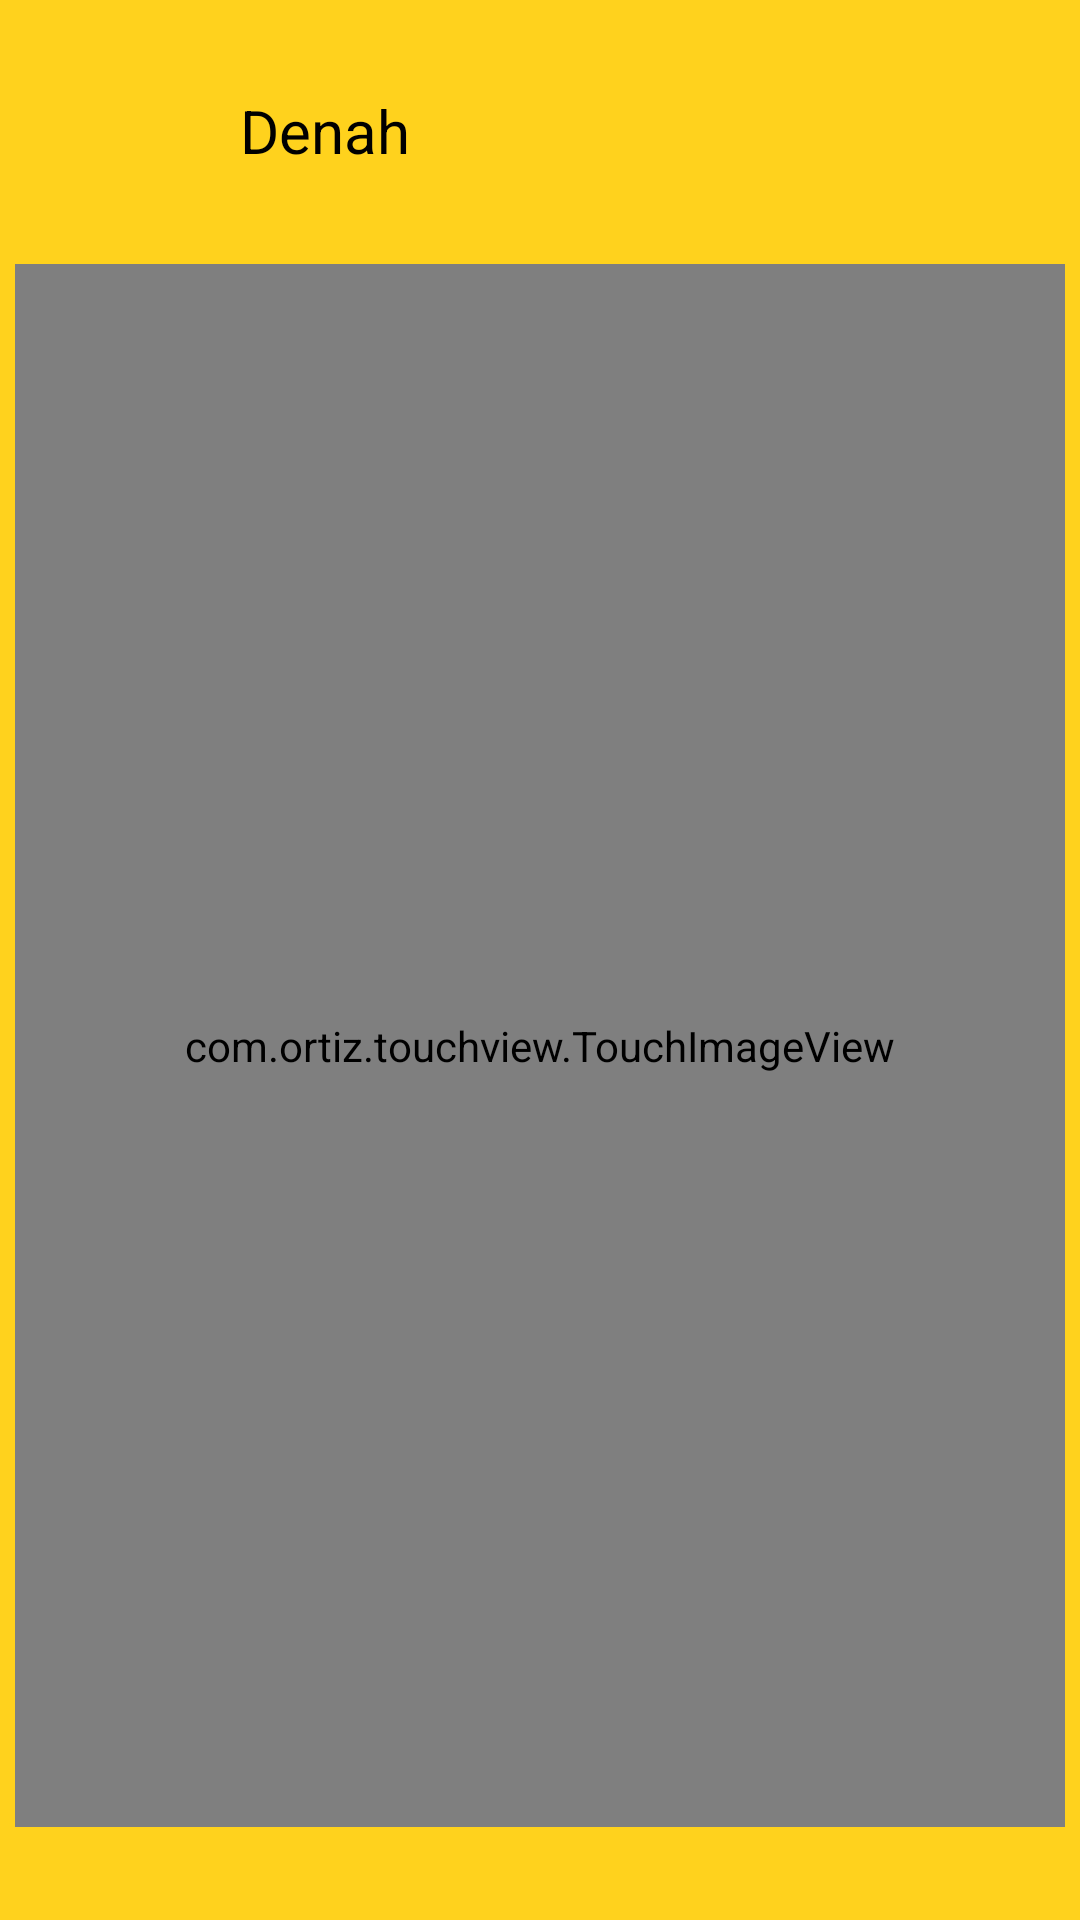

Android layout source for this screen:
<!-- AndroidManifest.xml: application theme Theme.AppCompat.Light.NoActionBar -->
<!-- res/layout/activity_map.xml -->
<?xml version="1.0" encoding="utf-8"?>

<LinearLayout xmlns:android="http://schemas.android.com/apk/res/android"
    xmlns:app="http://schemas.android.com/apk/res-auto"
    xmlns:tools="http://schemas.android.com/tools"
    android:layout_width="match_parent"
    android:layout_height="match_parent"
    android:orientation="vertical"
    android:background="@color/kuning_bg"
    tools:context=".map">

    <LinearLayout
        android:layout_width="wrap_content"
        android:layout_height="wrap_content"
        android:layout_marginTop="20dp"
        android:layout_marginLeft="20dp"
        android:background="@color/kuning_bg"
        android:orientation="horizontal">

        <Button
            android:layout_width="50dp"
            android:layout_height="wrap_content"
            android:layout_gravity="start"
            android:background="@drawable/ic_baseline_arrow_back_24"
            android:onClick="back" />

        <TextView
            android:layout_width="wrap_content"
            android:layout_height="wrap_content"
            android:text="Denah"
            android:layout_margin="10dp"
            android:textColor="@color/black"
            android:textSize="20sp" />

    </LinearLayout>

    <com.ortiz.touchview.TouchImageView
        android:id="@+id/singleimg"
        android:layout_width="match_parent"
        android:layout_height="521dp"
        android:layout_marginLeft="5dp"
        android:layout_marginTop="20dp"
        android:layout_marginRight="5dp"
        android:src="@drawable/denahlokasi" />

</LinearLayout>
<!-- resources referenced by this layout -->
<resources>
  <color name="black">#FF000000</color>
  <color name="kuning_bg">#ffd21d</color>
  <!-- drawable denahlokasi: png bitmap (drawable, 175093 bytes) -->
</resources>
